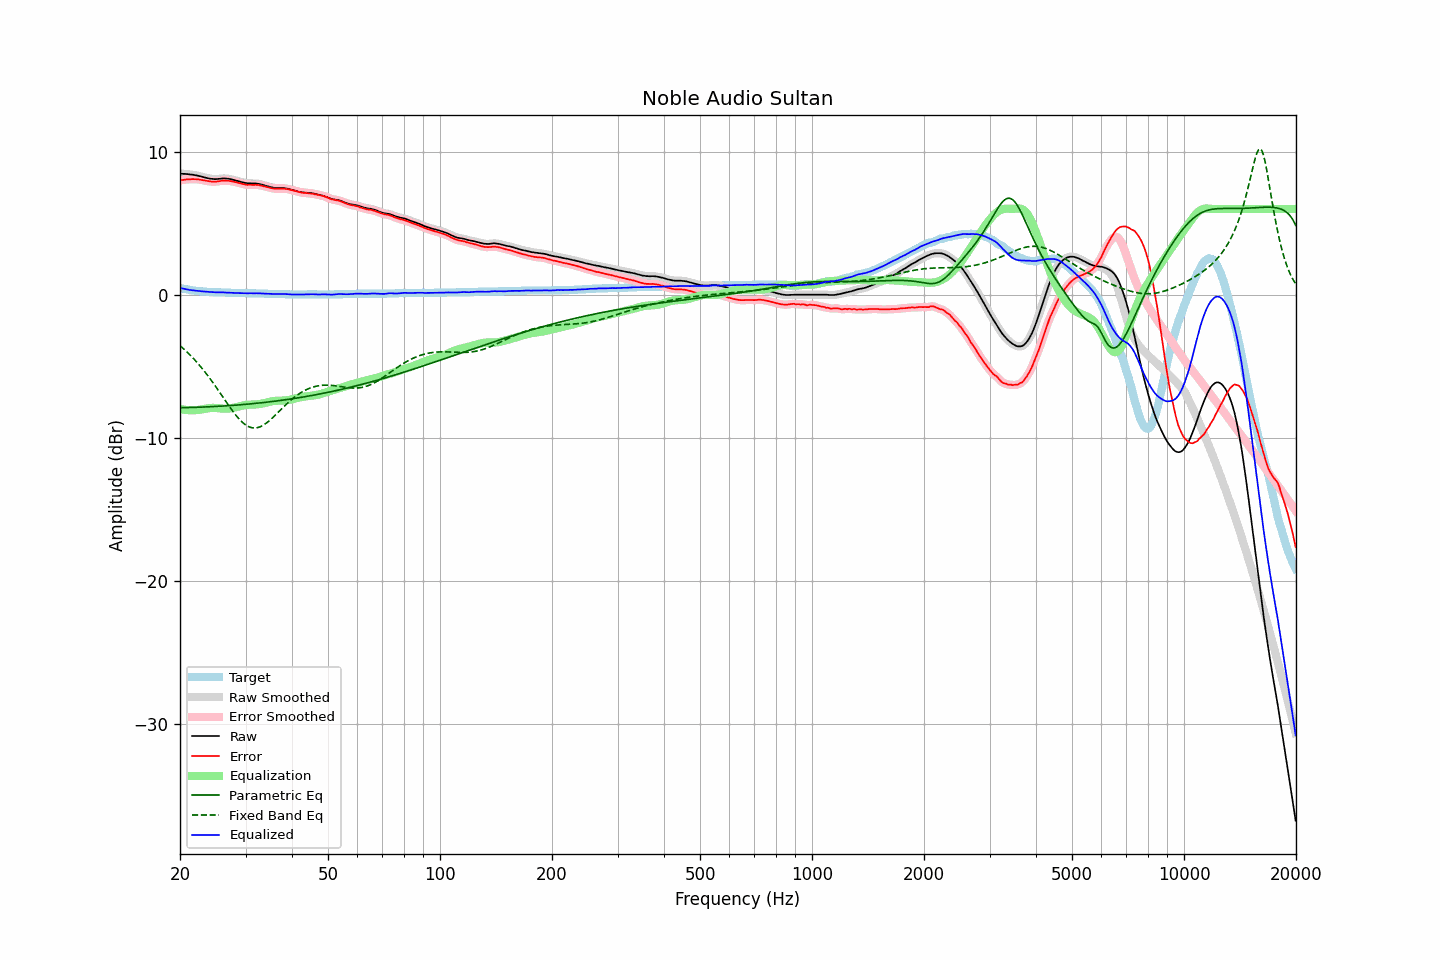

Values plotted in this chart, from the file beside it:
frequency, raw, error, smoothed, error_smoothed, equalization, parametric_eq, fixed_band_eq, equalized_raw, equalized_smoothed, target
20.00, 8.46, 7.99, 8.46, 7.99, -7.99, -7.90, -3.56, 0.47, 0.47, 0.47
20.20, 8.46, 8.02, 8.46, 8.01, -8.01, -7.90, -3.66, 0.45, 0.45, 0.44
20.40, 8.45, 8.03, 8.45, 8.03, -8.03, -7.90, -3.76, 0.42, 0.42, 0.42
20.61, 8.45, 8.05, 8.45, 8.05, -8.05, -7.90, -3.86, 0.40, 0.40, 0.40
20.81, 8.44, 8.06, 8.44, 8.06, -8.06, -7.89, -3.97, 0.38, 0.38, 0.38
21.02, 8.43, 8.07, 8.43, 8.07, -8.07, -7.89, -4.07, 0.36, 0.36, 0.36
21.23, 8.41, 8.07, 8.41, 8.07, -8.08, -7.89, -4.19, 0.33, 0.34, 0.34
21.44, 8.40, 8.08, 8.40, 8.08, -8.08, -7.89, -4.30, 0.32, 0.32, 0.32
21.66, 8.39, 8.09, 8.39, 8.08, -8.08, -7.88, -4.42, 0.31, 0.30, 0.30
21.87, 8.37, 8.08, 8.37, 8.08, -8.08, -7.88, -4.54, 0.29, 0.29, 0.29
22.09, 8.35, 8.08, 8.35, 8.08, -8.07, -7.87, -4.66, 0.28, 0.28, 0.27
22.31, 8.33, 8.07, 8.33, 8.07, -8.06, -7.87, -4.79, 0.27, 0.27, 0.26
22.54, 8.30, 8.05, 8.30, 8.05, -8.05, -7.87, -4.92, 0.25, 0.25, 0.25
22.76, 8.27, 8.03, 8.27, 8.03, -8.03, -7.86, -5.05, 0.24, 0.24, 0.24
22.99, 8.24, 8.01, 8.24, 8.01, -8.01, -7.86, -5.19, 0.23, 0.23, 0.23
23.22, 8.21, 7.99, 8.21, 7.99, -7.99, -7.85, -5.33, 0.22, 0.22, 0.22
23.45, 8.18, 7.97, 8.18, 7.97, -7.97, -7.85, -5.47, 0.21, 0.21, 0.21
23.69, 8.15, 7.95, 8.15, 7.95, -7.95, -7.84, -5.62, 0.20, 0.20, 0.20
23.92, 8.13, 7.93, 8.13, 7.93, -7.93, -7.84, -5.77, 0.20, 0.20, 0.20
24.16, 8.11, 7.92, 8.11, 7.92, -7.92, -7.83, -5.92, 0.19, 0.19, 0.19
24.40, 8.10, 7.91, 8.10, 7.91, -7.91, -7.83, -6.07, 0.19, 0.18, 0.19
24.65, 8.09, 7.91, 8.09, 7.90, -7.91, -7.82, -6.23, 0.18, 0.18, 0.18
24.89, 8.08, 7.90, 8.09, 7.91, -7.92, -7.82, -6.39, 0.16, 0.17, 0.18
25.14, 8.09, 7.92, 8.09, 7.92, -7.92, -7.81, -6.55, 0.17, 0.16, 0.17
25.39, 8.10, 7.93, 8.10, 7.93, -7.94, -7.80, -6.71, 0.17, 0.16, 0.17
25.65, 8.11, 7.95, 8.11, 7.95, -7.95, -7.80, -6.88, 0.16, 0.17, 0.16
25.91, 8.13, 7.97, 8.12, 7.97, -7.96, -7.79, -7.04, 0.17, 0.17, 0.16
26.16, 8.13, 7.98, 8.13, 7.98, -7.97, -7.78, -7.21, 0.16, 0.16, 0.15
26.43, 8.13, 7.98, 8.13, 7.98, -7.97, -7.78, -7.37, 0.16, 0.16, 0.15
26.69, 8.12, 7.98, 8.12, 7.98, -7.97, -7.77, -7.54, 0.15, 0.15, 0.14
26.96, 8.11, 7.97, 8.11, 7.97, -7.96, -7.76, -7.70, 0.15, 0.14, 0.14
27.23, 8.09, 7.95, 8.09, 7.95, -7.95, -7.75, -7.86, 0.14, 0.14, 0.14
27.50, 8.07, 7.94, 8.07, 7.93, -7.93, -7.75, -8.02, 0.14, 0.13, 0.13
27.77, 8.04, 7.91, 8.04, 7.91, -7.91, -7.74, -8.17, 0.13, 0.13, 0.13
28.05, 8.01, 7.89, 8.01, 7.89, -7.89, -7.73, -8.32, 0.12, 0.12, 0.12
28.33, 7.98, 7.86, 7.98, 7.86, -7.86, -7.72, -8.46, 0.12, 0.12, 0.12
28.62, 7.95, 7.83, 7.95, 7.83, -7.83, -7.71, -8.59, 0.12, 0.12, 0.12
28.90, 7.92, 7.81, 7.92, 7.81, -7.80, -7.70, -8.72, 0.12, 0.12, 0.11
29.19, 7.89, 7.78, 7.89, 7.78, -7.77, -7.69, -8.84, 0.12, 0.12, 0.11
29.48, 7.86, 7.75, 7.86, 7.75, -7.75, -7.68, -8.94, 0.11, 0.11, 0.11
29.78, 7.83, 7.72, 7.83, 7.72, -7.73, -7.67, -9.04, 0.10, 0.10, 0.11
30.08, 7.81, 7.70, 7.81, 7.70, -7.71, -7.66, -9.12, 0.10, 0.10, 0.11
30.38, 7.79, 7.68, 7.80, 7.69, -7.70, -7.65, -9.19, 0.09, 0.10, 0.11
30.68, 7.79, 7.69, 7.79, 7.68, -7.69, -7.64, -9.24, 0.10, 0.10, 0.10
30.99, 7.79, 7.69, 7.78, 7.68, -7.69, -7.63, -9.28, 0.10, 0.10, 0.10
31.30, 7.78, 7.68, 7.78, 7.68, -7.68, -7.62, -9.31, 0.10, 0.10, 0.10
31.61, 7.78, 7.68, 7.78, 7.68, -7.68, -7.61, -9.32, 0.10, 0.10, 0.10
31.93, 7.78, 7.69, 7.78, 7.68, -7.68, -7.60, -9.32, 0.10, 0.10, 0.09
32.24, 7.77, 7.68, 7.77, 7.68, -7.67, -7.59, -9.30, 0.10, 0.10, 0.09
32.57, 7.75, 7.67, 7.75, 7.67, -7.66, -7.58, -9.27, 0.09, 0.09, 0.08
32.89, 7.72, 7.64, 7.73, 7.64, -7.64, -7.56, -9.23, 0.08, 0.09, 0.08
33.22, 7.70, 7.62, 7.70, 7.62, -7.62, -7.55, -9.18, 0.08, 0.08, 0.08
33.55, 7.67, 7.59, 7.67, 7.59, -7.59, -7.54, -9.11, 0.08, 0.08, 0.08
33.89, 7.63, 7.56, 7.63, 7.56, -7.56, -7.53, -9.04, 0.07, 0.07, 0.07
34.23, 7.60, 7.53, 7.60, 7.53, -7.53, -7.51, -8.95, 0.07, 0.07, 0.07
34.57, 7.57, 7.51, 7.57, 7.50, -7.50, -7.50, -8.86, 0.07, 0.07, 0.06
34.92, 7.54, 7.48, 7.54, 7.48, -7.48, -7.49, -8.77, 0.06, 0.06, 0.06
35.27, 7.51, 7.45, 7.51, 7.45, -7.46, -7.47, -8.67, 0.06, 0.06, 0.06
35.62, 7.49, 7.43, 7.49, 7.43, -7.44, -7.46, -8.56, 0.05, 0.05, 0.06
35.97, 7.47, 7.42, 7.47, 7.42, -7.43, -7.45, -8.45, 0.04, 0.05, 0.05
... 635 more rows
